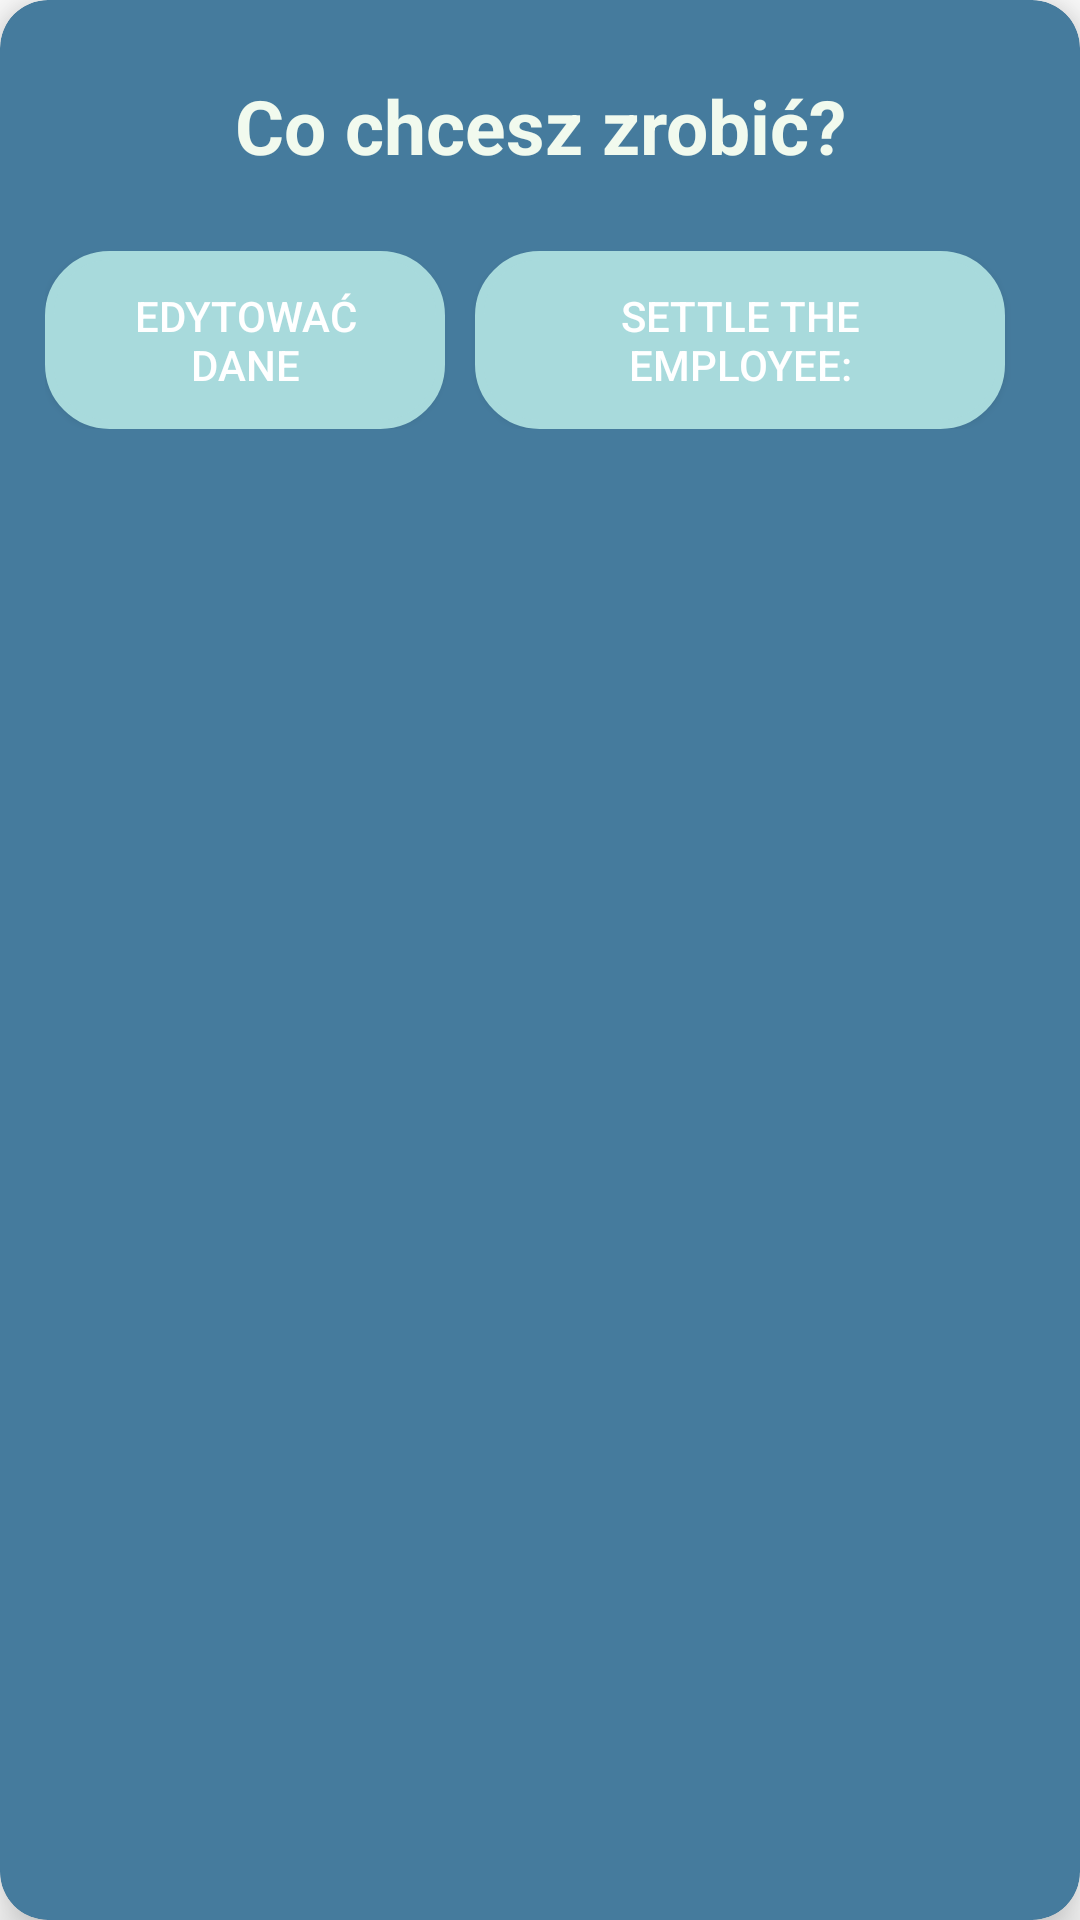

This screen was rendered from an Android layout file. Write that file and the resources it references.
<!-- AndroidManifest.xml: application theme Theme.ProWorkTime -->
<!-- res/layout/dialog_what_next.xml -->
<?xml version="1.0" encoding="utf-8"?>
<androidx.cardview.widget.CardView xmlns:android="http://schemas.android.com/apk/res/android"
    xmlns:app="http://schemas.android.com/apk/res-auto"
    android:layout_width="wrap_content"
    android:layout_height="wrap_content"
    android:backgroundTint="@color/france3"
    app:cardElevation="10dp"
    app:cardCornerRadius="16dp" >

    <androidx.constraintlayout.widget.ConstraintLayout
        android:layout_width="match_parent"
        android:layout_height="match_parent"
        android:layout_marginBottom="25dp"
        android:layout_marginEnd="15dp"
        android:layout_marginStart="15dp">
        <TextView
            android:id="@+id/tv_completeField"
            android:layout_width="wrap_content"
            android:layout_height="wrap_content"
            android:text="@string/what_do_you_want_to_do"
            android:textAlignment="center"
            android:textColor="@color/france1"
            android:textSize="25sp"
            android:textStyle="bold"
            android:layout_marginTop="25dp"
            app:layout_constraintEnd_toEndOf="parent"
            app:layout_constraintStart_toStartOf="parent"
            app:layout_constraintTop_toTopOf="parent"
            />


        <LinearLayout
            android:layout_width="wrap_content"
            android:layout_height="wrap_content"
            android:layout_marginTop="25dp"
            android:layout_marginBottom="25dp"
            app:layout_constraintEnd_toEndOf="parent"
            app:layout_constraintStart_toStartOf="parent"
            app:layout_constraintTop_toBottomOf="@id/tv_completeField"
            app:layout_constraintHorizontal_weight="1"
            android:orientation="horizontal">

            <androidx.appcompat.widget.AppCompatButton
                android:id="@+id/btn_edit_date"
                android:layout_width="0dp"
                android:layout_height="match_parent"
                android:layout_marginEnd="10dp"
                android:layout_weight="1"
                android:textColor="@color/white"
                android:backgroundTint="@color/france2"
                android:background="@drawable/round_btn"
                android:padding="12dp"
                android:text="@string/edit_data"/>

            <androidx.appcompat.widget.AppCompatButton
                android:id="@+id/btn_settle_the_employee"
                android:layout_width="0dp"
                android:layout_height="match_parent"
                android:layout_weight="1"
                android:padding="12dp"
                android:background="@drawable/round_btn"
                android:textColor="@color/white"
                android:backgroundTint="@color/france2"
                android:layout_marginEnd="10dp"
                android:text="@string/settle_the_employee"/>

        </LinearLayout>



    </androidx.constraintlayout.widget.ConstraintLayout>


</androidx.cardview.widget.CardView>
<!-- resources referenced by this layout -->
<resources>
  <color name="france1">#f1faee</color>
  <color name="france2">#a8dadc</color>
  <color name="france3">#457b9d</color>
  <color name="white">#FFFFFFFF</color>
  <!-- drawable round_btn (drawable) -->
  <?xml version="1.0" encoding="utf-8"?>
  <shape xmlns:android="http://schemas.android.com/apk/res/android">
  <solid android:color="@color/white" />
      <stroke
          android:width="3dp"
          android:color="@color/green1"
          />
      <corners
          android:topRightRadius="20dp"
          android:topLeftRadius="20dp"
          android:bottomLeftRadius="20dp"
          android:bottomRightRadius="20dp"
          />
  </shape>
  <string name="edit_data">Edytować dane</string>
  <string name="settle_the_employee">Settle the Employee:</string>
  <string name="what_do_you_want_to_do">Co chcesz zrobić?</string>
  <style name="Theme.ProWorkTime" parent="Base.Theme.ProWorkTime" />
  <color name="green1">#6a994e</color>
  <style name="Base.Theme.ProWorkTime" parent="Theme.MaterialComponents.DayNight.DarkActionBar">
          
          
          <item name="colorPrimary">@color/black</item>
          <item name="colorPrimaryVariant">@color/purple</item>
          <item name="colorOnPrimary">@color/white </item>
          <item name="colorSecondary">@color/teal_200 </item>
          <item name="colorSecondaryVariant">@color/teal_700</item>
          <item name="colorOnSecondary">@color/blue_grey_500</item>
          <item name="android:statusBarColor" tools:targetApi="1">@color/black</item>
      </style>
  <color name="black">#FF000000</color>
  <color name="purple">#9612B5</color>
  <color name="teal_200">#80CBC4</color>
  <color name="teal_700">#00796B</color>
  <color name="blue_grey_500">#607D8B</color>
</resources>
